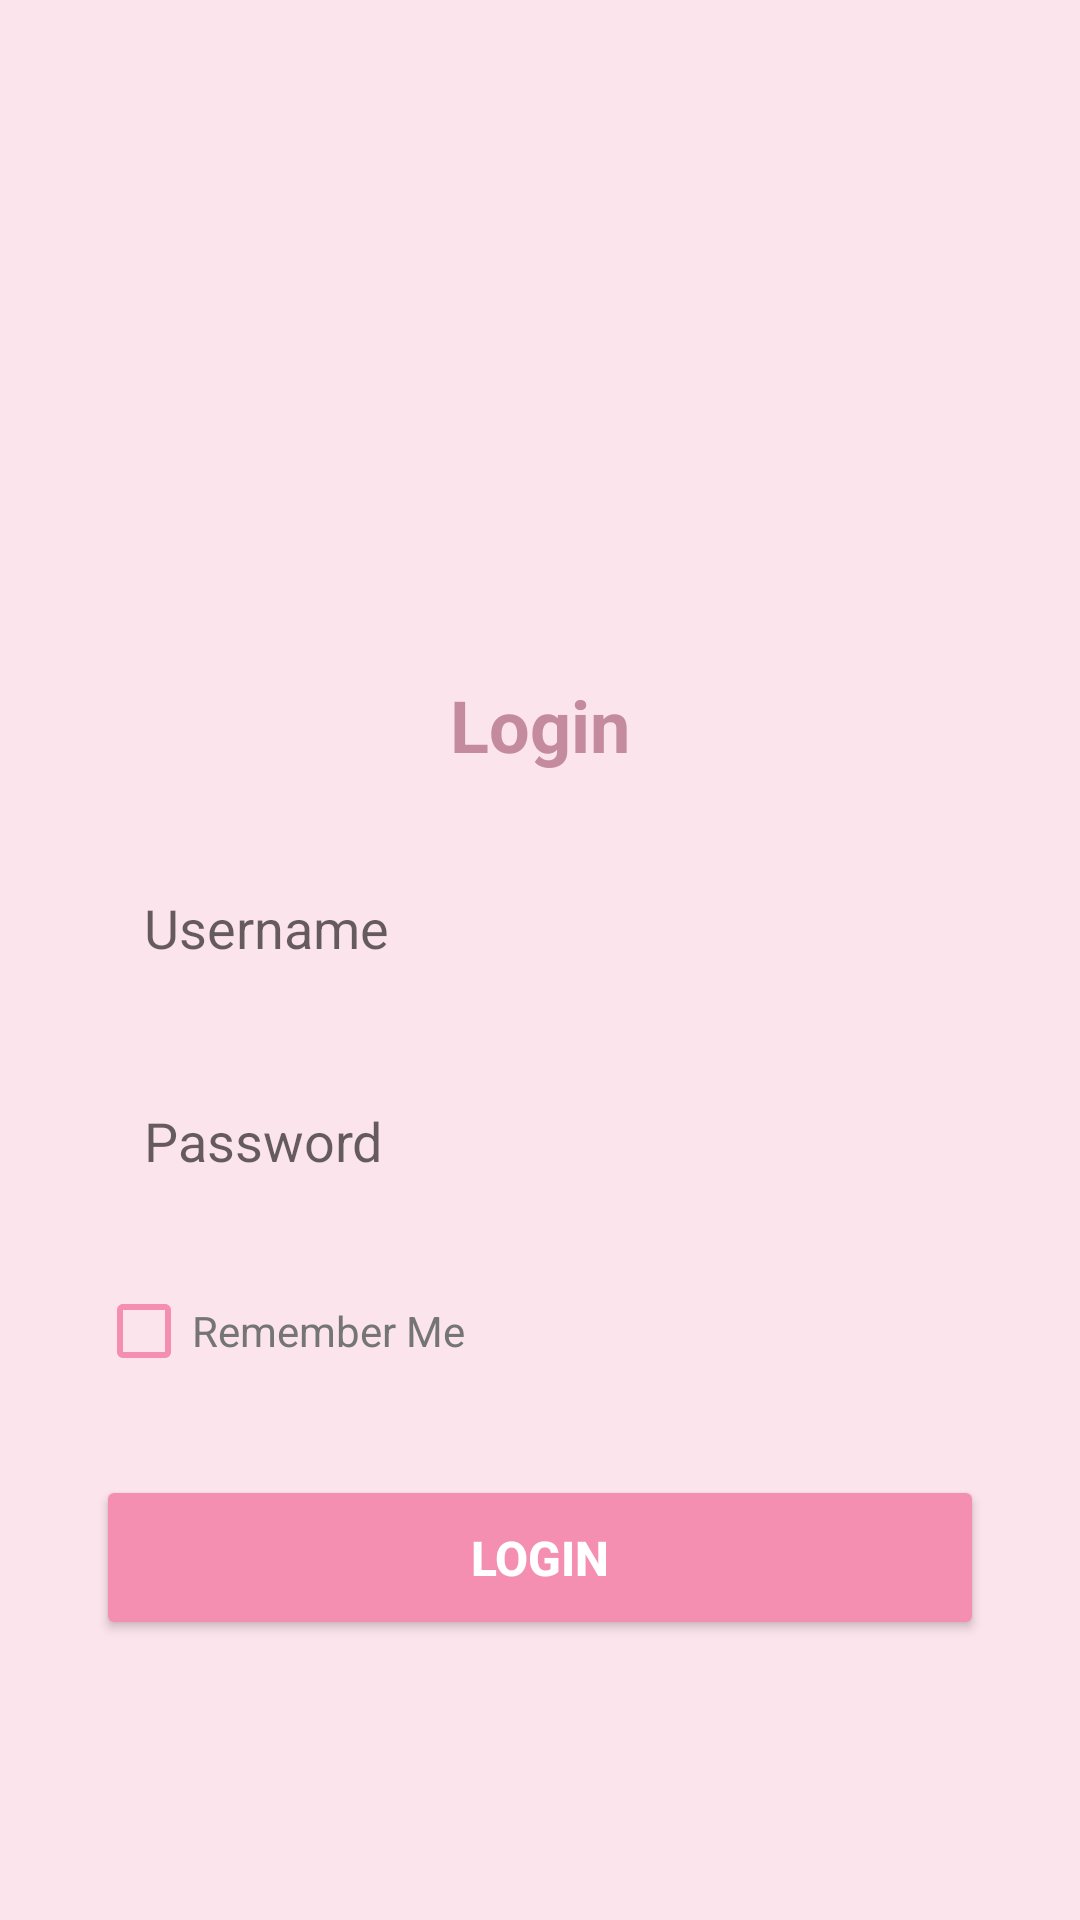

Android layout source for this screen:
<!-- AndroidManifest.xml: application theme Theme.StudentContactApp -->
<!-- res/layout/activity_login.xml -->
<?xml version="1.0" encoding="utf-8"?>
<LinearLayout xmlns:android="http://schemas.android.com/apk/res/android"
    android:layout_width="match_parent"
    android:layout_height="match_parent"
    android:orientation="vertical"
    android:padding="32dp"
    android:gravity="center"
    android:background="@color/pink_light">

    <ImageView
        android:layout_width="100dp"
        android:layout_height="100dp"
        android:src="@drawable/ic_graduation_cap"
        android:layout_marginBottom="32dp"
        android:contentDescription="Logo" />

    <TextView
        android:layout_width="wrap_content"
        android:layout_height="wrap_content"
        android:text="Login"
        android:textSize="24sp"
        android:textStyle="bold"
        android:textColor="@color/pink_dark"
        android:layout_marginBottom="24dp"/>

    <EditText
        android:id="@+id/etUsername"
        android:layout_width="match_parent"
        android:layout_height="55dp"
        android:hint="Username"
        android:paddingStart="16dp"
        android:background="@drawable/bg_input_pink"
        android:layout_marginBottom="16dp"
        android:inputType="text" />

    <EditText
        android:id="@+id/etPassword"
        android:layout_width="match_parent"
        android:layout_height="55dp"
        android:hint="Password"
        android:paddingStart="16dp"
        android:background="@drawable/bg_input_pink"
        android:layout_marginBottom="12dp"
        android:inputType="textPassword" />

    <CheckBox
        android:id="@+id/cbRememberMe"
        android:layout_width="match_parent"
        android:layout_height="wrap_content"
        android:text="Remember Me"
        android:buttonTint="@color/pink_primary"
        android:textColor="@color/gray_text"
        android:layout_marginBottom="24dp" />

    <Button
        android:id="@+id/btnLogin"
        android:layout_width="match_parent"
        android:layout_height="55dp"
        android:text="LOGIN"
        android:textSize="16sp"
        android:textStyle="bold"
        android:backgroundTint="@color/pink_primary"
        android:textColor="@color/white" />

</LinearLayout>
<!-- resources referenced by this layout -->
<resources>
  <color name="gray_text">#757575</color>
  <color name="pink_dark">#C48B9F</color>
  <color name="pink_light">#FCE4EC</color>
  <color name="pink_primary">#F48FB1</color>
  <color name="white">#FFFFFF</color>
  <style name="Theme.StudentContactApp" parent="Theme.MaterialComponents.DayNight.NoActionBar">
          <item name="colorPrimary">@color/pink_primary</item>
          <item name="colorPrimaryVariant">@color/pink_dark</item>
          <item name="colorOnPrimary">@color/white</item>
          <item name="android:statusBarColor">@color/pink_dark</item>
      </style>
</resources>
